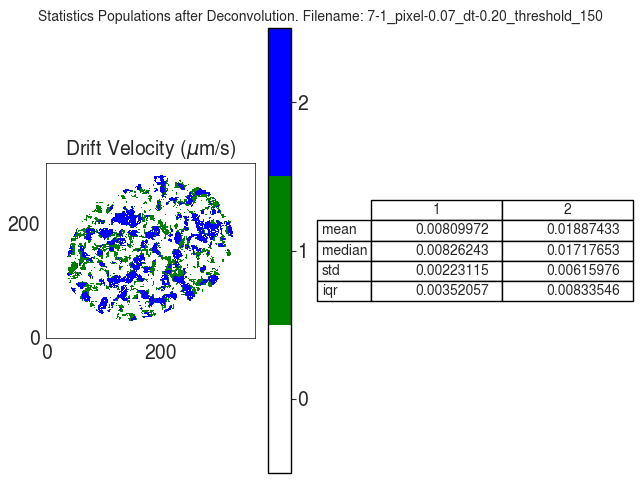

Values plotted in this chart, from the file beside it:
V
, 1, 2
mean, 0.0081, 0.01887
median, 0.008262, 0.01718
std, 0.002231, 0.00616
iqr, 0.003521, 0.008335
